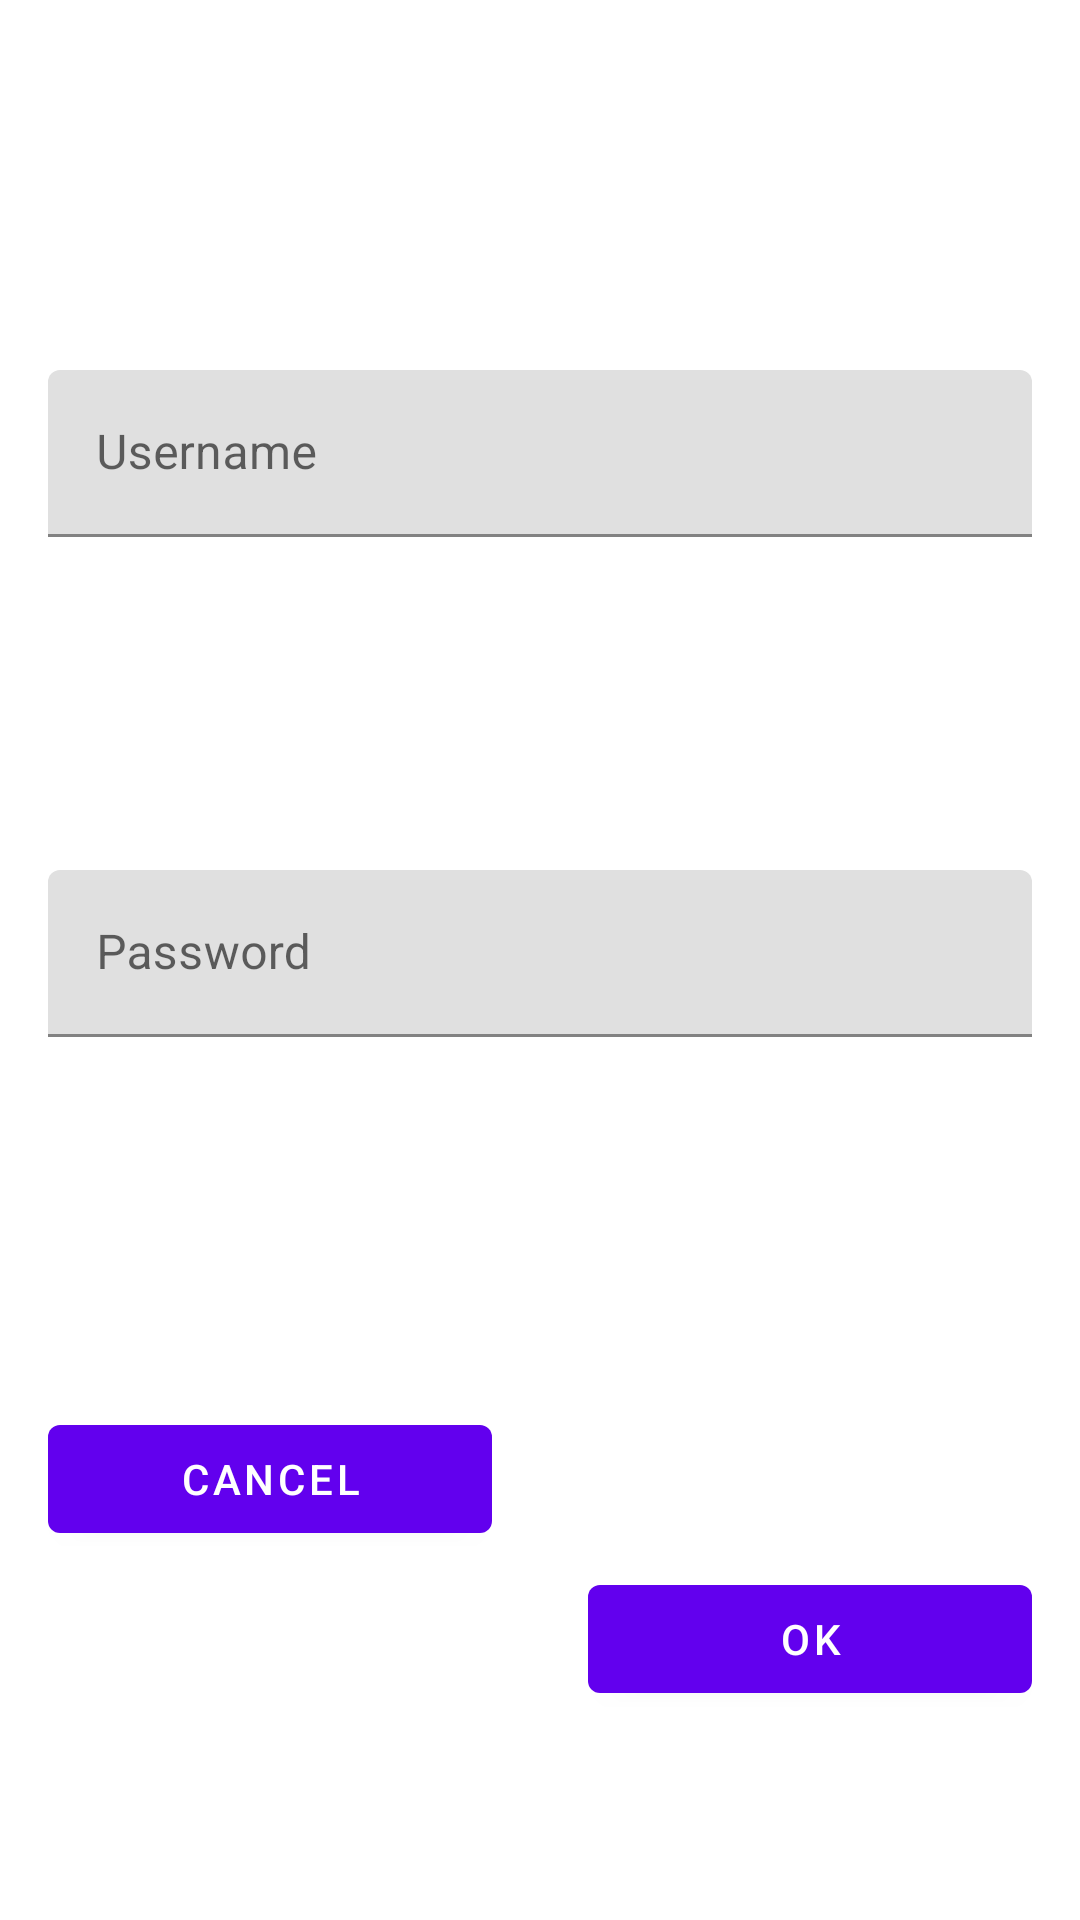

Write the Android layout XML for this screen, with the resource values it uses.
<!-- AndroidManifest.xml: fallback theme Theme.MaterialComponents.DayNight.NoActionBar -->
<!-- res/layout/dialog_login.xml -->
<?xml version="1.0" encoding="utf-8"?>

<androidx.constraintlayout.widget.ConstraintLayout
    xmlns:android="http://schemas.android.com/apk/res/android"
    xmlns:app="http://schemas.android.com/apk/res-auto"
    android:id="@+id/root"
    android:minWidth="320dp"
    android:layout_width="wrap_content"
    android:layout_height="wrap_content">

    <com.google.android.material.textfield.TextInputLayout
        android:id="@+id/username"
        android:layout_width="0dp"
        android:layout_height="wrap_content"
        android:layout_marginHorizontal="@dimen/spacing_large"
        android:layout_marginVertical="@dimen/spacing_small"
        android:paddingTop="@dimen/spacing_medlarge"
        app:layout_constraintBottom_toTopOf="@id/password"
        app:layout_constraintEnd_toEndOf="parent"
        app:layout_constraintStart_toStartOf="parent"
        app:layout_constraintTop_toTopOf="parent">

        <com.google.android.material.textfield.TextInputEditText
            android:id="@+id/username_input"
            android:hint="@string/achievements_username"
            android:layout_width="match_parent"
            android:layout_height="wrap_content"
            android:importantForAutofill="no"
            android:inputType="text"
            android:minHeight="48dp"
            android:textAlignment="viewStart" />

    </com.google.android.material.textfield.TextInputLayout>

    <com.google.android.material.textfield.TextInputLayout
        android:id="@+id/password"
        android:layout_width="0dp"
        android:layout_height="wrap_content"
        android:layout_marginHorizontal="@dimen/spacing_large"
        app:layout_constraintBottom_toTopOf="@id/login_in_progress"
        app:layout_constraintEnd_toEndOf="parent"
        app:layout_constraintStart_toStartOf="parent"
        app:layout_constraintTop_toBottomOf="@id/username">

        <com.google.android.material.textfield.TextInputEditText
            android:id="@+id/password_input"
            android:hint="@string/achievements_password"
            android:layout_width="match_parent"
            android:layout_height="wrap_content"
            android:minHeight="48dp"
            android:importantForAutofill="no"
            android:inputType="textPassword"
            android:textAlignment="viewStart" />

    </com.google.android.material.textfield.TextInputLayout>

    <TextView
        android:id="@+id/login_in_progress"
        android:layout_width="match_parent"
        android:layout_height="wrap_content"
        android:layout_marginTop="@dimen/spacing_large"
        android:text="@string/achievements_login_in_progress"
        android:textAlignment="center"
        android:textColor="?attr/colorOnErrorContainer"
        android:visibility="gone"
        android:clickable="false"
        android:focusable="false"
        app:layout_constraintBottom_toTopOf="@id/login_failed"
        app:layout_constraintEnd_toEndOf="parent"
        app:layout_constraintStart_toStartOf="parent"
        app:layout_constraintTop_toBottomOf="@id/password"/>

    <TextView
        android:id="@+id/login_failed"
        android:layout_width="match_parent"
        android:layout_height="wrap_content"
        android:layout_marginTop="@dimen/spacing_large"
        android:text="@string/achievements_login_failed"
        android:textAlignment="center"
        android:textColor="?attr/colorOnErrorContainer"
        android:visibility="gone"
        android:clickable="false"
        android:focusable="false"
        app:layout_constraintBottom_toTopOf="@id/button_cancel"
        app:layout_constraintEnd_toEndOf="parent"
        app:layout_constraintStart_toStartOf="parent"
        app:layout_constraintTop_toBottomOf="@id/login_in_progress"/>

    <Button
        android:id="@+id/button_cancel"
        android:layout_width="0dp"
        android:layout_height="wrap_content"
        android:layout_margin="@dimen/spacing_large"
        android:text="@string/cancel"
        app:layout_constraintBottom_toBottomOf="parent"
        app:layout_constraintEnd_toStartOf="@id/button_login"
        app:layout_constraintStart_toStartOf="parent"
        app:layout_constraintTop_toBottomOf="@id/login_failed" />

    <Button
        android:id="@+id/button_login"
        android:layout_width="0dp"
        android:layout_height="wrap_content"
        android:layout_margin="@dimen/spacing_large"
        android:text="@string/ok"
        app:layout_constraintBottom_toBottomOf="parent"
        app:layout_constraintEnd_toEndOf="parent"
        app:layout_constraintStart_toEndOf="@id/button_cancel"
        app:layout_constraintTop_toBottomOf="@id/login_failed" />

</androidx.constraintlayout.widget.ConstraintLayout>
<!-- resources referenced by this layout -->
<resources>
  <dimen name="spacing_large">16dp</dimen>
  <dimen name="spacing_medlarge">12dp</dimen>
  <dimen name="spacing_small">4dp</dimen>
  <string name="achievements_login_failed">Login Failed</string>
  <string name="achievements_login_in_progress">Logging In</string>
  <string name="achievements_password">Password</string>
  <string name="achievements_username">Username</string>
  <string name="cancel">Cancel</string>
  <string name="ok">OK</string>
</resources>
